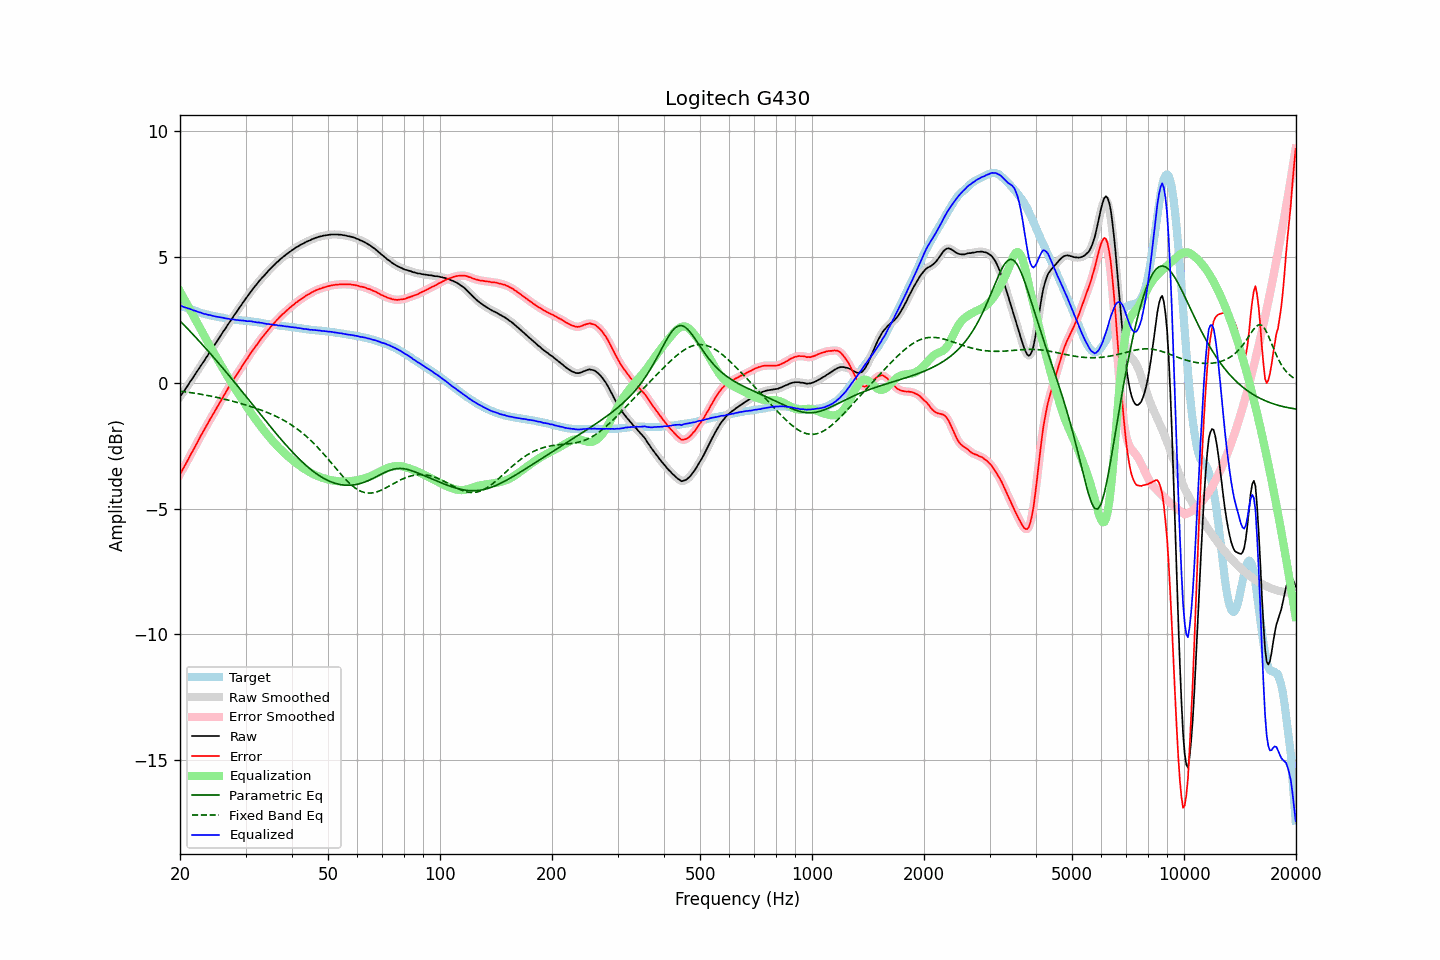

Data behind this chart, as committed beside it:
frequency, raw, error, smoothed, error_smoothed, equalization, parametric_eq, fixed_band_eq, equalized_raw, equalized_smoothed, target
20.00, -0.55, -3.63, -0.55, -3.63, 3.64, 2.46, -0.33, 3.08, 3.08, 3.08
20.20, -0.46, -3.52, -0.46, -3.52, 3.52, 2.40, -0.34, 3.06, 3.05, 3.06
20.40, -0.37, -3.40, -0.37, -3.41, 3.40, 2.33, -0.35, 3.03, 3.03, 3.03
20.61, -0.28, -3.29, -0.28, -3.29, 3.28, 2.27, -0.36, 3.00, 3.00, 3.01
20.81, -0.18, -3.17, -0.19, -3.17, 3.17, 2.20, -0.36, 2.98, 2.98, 2.99
21.02, -0.09, -3.05, -0.09, -3.05, 3.05, 2.13, -0.37, 2.96, 2.96, 2.96
21.23, 0.02, -2.92, 0.01, -2.93, 2.93, 2.07, -0.38, 2.95, 2.94, 2.94
21.44, 0.11, -2.81, 0.11, -2.81, 2.81, 2.00, -0.39, 2.92, 2.92, 2.92
21.66, 0.20, -2.70, 0.20, -2.69, 2.69, 1.93, -0.40, 2.89, 2.90, 2.90
21.87, 0.30, -2.58, 0.30, -2.58, 2.57, 1.86, -0.41, 2.87, 2.87, 2.87
22.09, 0.40, -2.46, 0.39, -2.46, 2.46, 1.79, -0.42, 2.85, 2.85, 2.85
22.31, 0.49, -2.35, 0.49, -2.34, 2.34, 1.72, -0.43, 2.83, 2.83, 2.83
22.54, 0.59, -2.22, 0.59, -2.22, 2.22, 1.66, -0.44, 2.81, 2.81, 2.80
22.76, 0.69, -2.10, 0.68, -2.10, 2.10, 1.58, -0.45, 2.79, 2.79, 2.78
22.99, 0.78, -1.99, 0.78, -1.98, 1.99, 1.51, -0.46, 2.76, 2.77, 2.76
23.22, 0.87, -1.88, 0.87, -1.87, 1.87, 1.44, -0.48, 2.74, 2.75, 2.74
23.45, 0.98, -1.75, 0.97, -1.76, 1.76, 1.37, -0.49, 2.73, 2.73, 2.73
23.69, 1.07, -1.65, 1.07, -1.64, 1.64, 1.30, -0.50, 2.71, 2.71, 2.71
23.92, 1.17, -1.53, 1.17, -1.53, 1.53, 1.23, -0.51, 2.70, 2.70, 2.70
24.16, 1.27, -1.41, 1.26, -1.42, 1.42, 1.15, -0.52, 2.69, 2.68, 2.68
24.40, 1.36, -1.31, 1.36, -1.31, 1.31, 1.08, -0.54, 2.67, 2.67, 2.67
24.65, 1.46, -1.20, 1.45, -1.20, 1.20, 1.01, -0.55, 2.66, 2.65, 2.66
24.89, 1.55, -1.09, 1.55, -1.09, 1.09, 0.93, -0.56, 2.64, 2.64, 2.64
25.14, 1.65, -0.98, 1.65, -0.98, 0.98, 0.86, -0.58, 2.63, 2.63, 2.63
25.39, 1.75, -0.87, 1.75, -0.87, 0.87, 0.78, -0.59, 2.62, 2.62, 2.62
25.65, 1.85, -0.76, 1.85, -0.76, 0.76, 0.71, -0.61, 2.60, 2.61, 2.61
25.91, 1.95, -0.65, 1.95, -0.65, 0.65, 0.63, -0.62, 2.59, 2.59, 2.60
26.16, 2.05, -0.54, 2.04, -0.54, 0.54, 0.56, -0.64, 2.59, 2.58, 2.59
26.43, 2.14, -0.43, 2.14, -0.43, 0.43, 0.48, -0.65, 2.56, 2.57, 2.57
26.69, 2.24, -0.32, 2.24, -0.32, 0.32, 0.40, -0.67, 2.56, 2.56, 2.55
26.96, 2.34, -0.21, 2.33, -0.21, 0.21, 0.33, -0.68, 2.55, 2.54, 2.54
27.23, 2.43, -0.11, 2.43, -0.11, 0.11, 0.25, -0.70, 2.53, 2.53, 2.53
27.50, 2.52, -0.01, 2.52, -0.00, 0.00, 0.17, -0.72, 2.52, 2.53, 2.52
27.77, 2.62, 0.10, 2.62, 0.10, -0.10, 0.10, -0.73, 2.52, 2.52, 2.52
28.05, 2.72, 0.21, 2.71, 0.20, -0.20, 0.02, -0.75, 2.52, 2.51, 2.51
28.33, 2.80, 0.30, 2.80, 0.30, -0.30, -0.06, -0.77, 2.50, 2.50, 2.50
28.62, 2.90, 0.40, 2.89, 0.40, -0.40, -0.14, -0.79, 2.49, 2.49, 2.50
28.90, 2.99, 0.50, 2.99, 0.50, -0.50, -0.22, -0.81, 2.49, 2.49, 2.49
29.19, 3.08, 0.59, 3.08, 0.60, -0.60, -0.30, -0.82, 2.48, 2.48, 2.49
29.48, 3.18, 0.70, 3.17, 0.70, -0.70, -0.38, -0.84, 2.48, 2.48, 2.47
29.78, 3.27, 0.79, 3.26, 0.79, -0.79, -0.45, -0.86, 2.47, 2.47, 2.47
30.08, 3.36, 0.89, 3.35, 0.89, -0.89, -0.53, -0.88, 2.46, 2.46, 2.46
30.38, 3.44, 0.97, 3.44, 0.99, -0.99, -0.61, -0.90, 2.45, 2.46, 2.46
30.68, 3.54, 1.09, 3.53, 1.08, -1.08, -0.69, -0.92, 2.45, 2.45, 2.45
30.99, 3.63, 1.19, 3.62, 1.18, -1.18, -0.77, -0.94, 2.45, 2.45, 2.44
31.30, 3.71, 1.27, 3.71, 1.28, -1.27, -0.85, -0.96, 2.44, 2.44, 2.44
31.61, 3.79, 1.36, 3.79, 1.36, -1.36, -0.93, -0.98, 2.43, 2.43, 2.43
31.93, 3.87, 1.45, 3.86, 1.45, -1.45, -1.01, -1.00, 2.42, 2.41, 2.41
32.24, 3.94, 1.53, 3.94, 1.53, -1.54, -1.09, -1.03, 2.40, 2.41, 2.41
32.57, 4.03, 1.63, 4.02, 1.62, -1.62, -1.17, -1.05, 2.40, 2.40, 2.40
32.89, 4.10, 1.71, 4.10, 1.71, -1.71, -1.25, -1.07, 2.39, 2.39, 2.39
33.22, 4.18, 1.80, 4.17, 1.79, -1.79, -1.33, -1.10, 2.39, 2.38, 2.38
33.55, 4.24, 1.87, 4.24, 1.87, -1.87, -1.41, -1.12, 2.36, 2.36, 2.37
33.89, 4.31, 1.95, 4.31, 1.96, -1.96, -1.49, -1.14, 2.35, 2.35, 2.35
34.23, 4.38, 2.03, 4.38, 2.03, -2.04, -1.57, -1.17, 2.34, 2.34, 2.34
34.57, 4.46, 2.12, 4.45, 2.12, -2.11, -1.64, -1.20, 2.34, 2.34, 2.34
34.92, 4.52, 2.19, 4.52, 2.19, -2.19, -1.72, -1.22, 2.33, 2.33, 2.33
35.27, 4.59, 2.27, 4.58, 2.26, -2.26, -1.80, -1.25, 2.32, 2.32, 2.32
35.62, 4.65, 2.33, 4.65, 2.34, -2.34, -1.88, -1.28, 2.31, 2.31, 2.31
35.97, 4.71, 2.41, 4.71, 2.41, -2.41, -1.95, -1.31, 2.30, 2.30, 2.30
... 635 more rows
